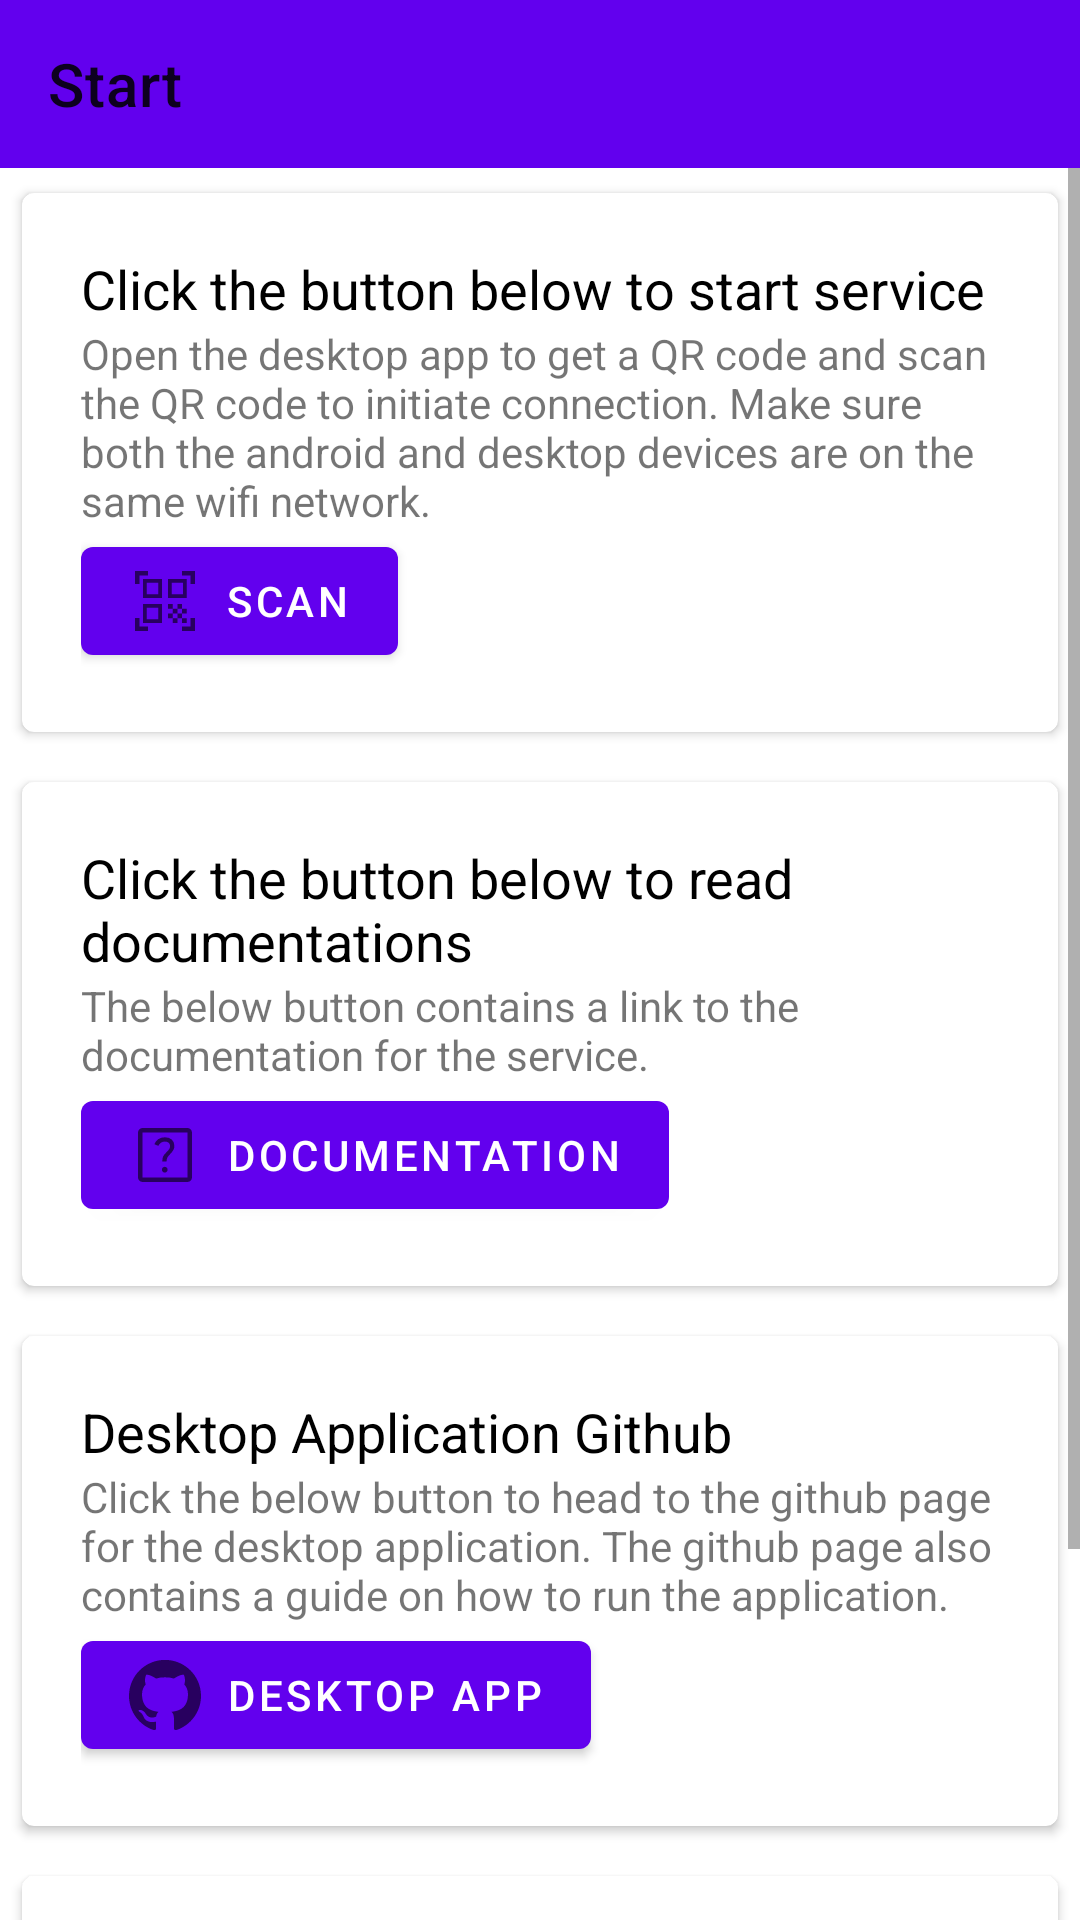

Write the Android layout XML for this screen, with the resource values it uses.
<!-- AndroidManifest.xml: application theme Theme.GStream -->
<!-- res/layout/fragment_home.xml -->
<?xml version="1.0" encoding="utf-8"?>
<LinearLayout xmlns:android="http://schemas.android.com/apk/res/android"
    xmlns:app="http://schemas.android.com/apk/res-auto"
    xmlns:tools="http://schemas.android.com/tools"
    android:layout_width="match_parent"
    android:layout_height="match_parent"
    android:orientation="vertical"
    tools:context=".ui_elements.fragments.HomeFragment">

    <com.google.android.material.appbar.AppBarLayout
        android:id="@+id/app_bar_layout"
        android:layout_width="match_parent"
        android:layout_height="wrap_content"
        app:layout_constraintTop_toTopOf="parent">

        <com.google.android.material.appbar.MaterialToolbar
            android:id="@+id/topAppBar"
            android:layout_width="match_parent"
            android:layout_height="?attr/actionBarSize"
            app:title="Start" />
    </com.google.android.material.appbar.AppBarLayout>

    <ScrollView
        android:layout_width="match_parent"
        android:layout_height="match_parent">

        <LinearLayout
            android:layout_width="match_parent"
            android:layout_height="wrap_content"
            android:gravity="center"
            android:orientation="vertical"
            app:layout_constraintBottom_toBottomOf="parent"
            app:layout_constraintEnd_toEndOf="parent"
            app:layout_constraintStart_toStartOf="parent"
            app:layout_constraintTop_toTopOf="parent">

            <com.google.android.material.card.MaterialCardView
                android:layout_width="match_parent"
                android:layout_height="wrap_content"
                android:layout_margin="@dimen/card_spacing"
                app:cardElevation="@dimen/cardview_default_elevation"
                app:cardUseCompatPadding="true">

                <LinearLayout
                    android:layout_width="match_parent"
                    android:layout_height="wrap_content"
                    android:orientation="vertical"
                    android:padding="@dimen/card_view_inner_padding">

                    <TextView
                        android:layout_width="match_parent"
                        android:layout_height="wrap_content"
                        android:text="Click the button below to start service"
                        android:textColor="@color/black"
                        android:textSize="@dimen/title_size" />

                    <TextView
                        android:layout_width="match_parent"
                        android:layout_height="wrap_content"
                        android:text="Open the desktop app to get a QR code and scan the QR code to initiate connection. Make sure both the android and desktop devices are on the same wifi network." />

                    <Button
                        android:id="@+id/scan_button"
                        android:layout_width="wrap_content"
                        android:layout_height="wrap_content"
                        android:drawableLeft="@drawable/scan_24"
                        android:text="Scan" />
                </LinearLayout>
            </com.google.android.material.card.MaterialCardView>

            <com.google.android.material.card.MaterialCardView
                android:layout_width="match_parent"
                android:layout_height="wrap_content"
                android:layout_margin="@dimen/card_spacing"
                app:cardElevation="@dimen/cardview_default_elevation"
                app:cardUseCompatPadding="true">

                <LinearLayout
                    android:layout_width="match_parent"
                    android:layout_height="wrap_content"
                    android:orientation="vertical"
                    android:padding="@dimen/card_view_inner_padding">

                    <TextView
                        android:layout_width="match_parent"
                        android:layout_height="wrap_content"
                        android:text="Click the button below to read documentations"
                        android:textColor="@color/black"
                        android:textSize="@dimen/title_size" />

                    <TextView
                        android:layout_width="match_parent"
                        android:layout_height="wrap_content"
                        android:text="The below button contains a link to the documentation for the service." />

                    <Button
                        android:id="@+id/documentation_button"
                        android:layout_width="wrap_content"
                        android:layout_height="wrap_content"
                        android:drawableLeft="@drawable/help_24"
                        android:text="Documentation" />
                </LinearLayout>
            </com.google.android.material.card.MaterialCardView>

            <com.google.android.material.card.MaterialCardView
                android:layout_width="match_parent"
                android:layout_height="wrap_content"
                android:layout_margin="@dimen/card_spacing"
                app:cardElevation="@dimen/cardview_default_elevation"
                app:cardUseCompatPadding="true">

                <LinearLayout
                    android:layout_width="match_parent"
                    android:layout_height="wrap_content"
                    android:orientation="vertical"
                    android:padding="@dimen/card_view_inner_padding">

                    <TextView
                        android:layout_width="match_parent"
                        android:layout_height="wrap_content"
                        android:text="Desktop Application Github"
                        android:textColor="@color/black"
                        android:textSize="@dimen/title_size" />

                    <ImageView
                        android:id="@+id/desktop_icon"
                        android:layout_width="wrap_content"
                        android:layout_height="wrap_content"
                        tools:src="@drawable/ic_launcher_foreground" />

                    <TextView
                        android:layout_width="match_parent"
                        android:layout_height="wrap_content"
                        android:text="Click the below button to head to the github page for the desktop application. The github page also contains a guide on how to run the application." />

                    <Button
                        android:id="@+id/desktop_github_button"
                        android:layout_width="wrap_content"
                        android:layout_height="wrap_content"
                        android:drawableLeft="@drawable/github_24"
                        android:text="Desktop app" />
                </LinearLayout>
            </com.google.android.material.card.MaterialCardView>

            <com.google.android.material.card.MaterialCardView
                android:layout_width="match_parent"
                android:layout_height="wrap_content"
                android:layout_margin="@dimen/card_spacing"
                app:cardElevation="@dimen/cardview_default_elevation"
                app:cardUseCompatPadding="true">

                <LinearLayout
                    android:layout_width="match_parent"
                    android:layout_height="wrap_content"
                    android:orientation="vertical"
                    android:padding="@dimen/card_view_inner_padding">

                    <TextView
                        android:layout_width="match_parent"
                        android:layout_height="wrap_content"
                        android:text="Mobile Application Github"
                        android:textColor="@color/black"
                        android:textSize="@dimen/title_size" />

                    <ImageView
                        android:id="@+id/mobile_icon"
                        android:layout_width="wrap_content"
                        android:layout_height="wrap_content"
                        tools:src="@drawable/ic_launcher_foreground" />

                    <TextView
                        android:layout_width="match_parent"
                        android:layout_height="wrap_content"
                        android:text="Click the below button to head to the github page for the android application. The github page also contains a guide on how to run the application." />

                    <Button
                        android:id="@+id/android_github_button"
                        android:layout_width="wrap_content"
                        android:layout_height="wrap_content"
                        android:drawableLeft="@drawable/github_24"
                        android:text="Android App" />
                </LinearLayout>
            </com.google.android.material.card.MaterialCardView>
        </LinearLayout>
    </ScrollView>
</LinearLayout>
<!-- resources referenced by this layout -->
<resources>
  <color name="black">#FF000000</color>
  <dimen name="card_spacing">4dp</dimen>
  <dimen name="card_view_inner_padding">20dp</dimen>
  <dimen name="title_size">18sp</dimen>
  <!-- drawable help_24 (drawable) -->
  <vector xmlns:android="http://schemas.android.com/apk/res/android"
      android:width="24dp"
      android:height="24dp"
      android:tint="?attr/colorControlNormal"
      android:viewportWidth="960"
      android:viewportHeight="960">
      <path
          android:fillColor="@android:color/white"
          android:pathData="M477.03,714Q493,714 504,702.97q11,-11.03 11,-27T503.97,649q-11.03,-11 -27,-11T450,649.03q-11,11.03 -11,27T450.03,703q11.03,11 27,11ZM444,566h57q0,-31 10,-50.5t34.72,-44.22Q579,438 592,412.5t13,-53.5q0,-53 -34,-84t-91.52,-31q-51.87,0 -88.17,24.5Q355,293 338,336l53,22q14,-28 36.2,-42.5Q449.4,301 479,301q32,0 50.5,16t18.5,44.1Q548,381 537,399.5T500,443q-37,35 -46.5,60t-9.5,63ZM180,840q-24,0 -42,-18t-18,-42L120,180q0,-24 18,-42t42,-18h600q24,0 42,18t18,42v600q0,24 -18,42t-42,18L180,840ZM180,780h600L780,180L180,180v600ZM180,180v600,-600Z" />
  </vector>
  <!-- drawable scan_24 (drawable) -->
  <vector xmlns:android="http://schemas.android.com/apk/res/android"
      android:width="24dp"
      android:height="24dp"
      android:tint="?attr/colorControlNormal"
      android:viewportWidth="960"
      android:viewportHeight="960">
      <path
          android:fillColor="@android:color/white"
          android:pathData="M80,253L80,80h173v60L140,140v113L80,253ZM80,880L80,707h60v113h113v60L80,880ZM707,880v-60h113L820,707h60v173L707,880ZM820,253L820,140L707,140v-60h173v173h-60ZM708,709h63v63h-63v-63ZM708,583h63v63h-63v-63ZM645,646h63v63h-63v-63ZM582,709h63v63h-63v-63ZM519,646h63v63h-63v-63ZM645,520h63v63h-63v-63ZM582,583h63v63h-63v-63ZM519,520h63v63h-63v-63ZM771,188v252L519,440L519,188h252ZM440,520v252L188,772L188,520h252ZM440,188v252L188,440L188,188h252ZM390,722L390,570L238,570v152h152ZM390,390L390,238L238,238v152h152ZM721,390L721,238L569,238v152h152Z" />
  </vector>
  <style name="Theme.GStream" parent="Theme.MaterialComponents.Light.NoActionBar">
          
          <item name="colorPrimary">@color/purple_500</item>
          <item name="colorPrimaryVariant">@color/purple_700</item>
          <item name="colorOnPrimary">@color/white</item>
          
          <item name="colorSecondary">@color/teal_200</item>
          <item name="colorSecondaryVariant">@color/teal_700</item>
          <item name="colorOnSecondary">@color/black</item>
          
          <item name="android:statusBarColor" tools:targetApi="l">?attr/colorPrimaryVariant</item>
          
      </style>
  <color name="white">#FFFFFFFF</color>
  <color name="purple_500">#FF6200EE</color>
  <color name="purple_700">#FF3700B3</color>
  <color name="teal_200">#FF03DAC5</color>
  <color name="teal_700">#FF018786</color>
</resources>
